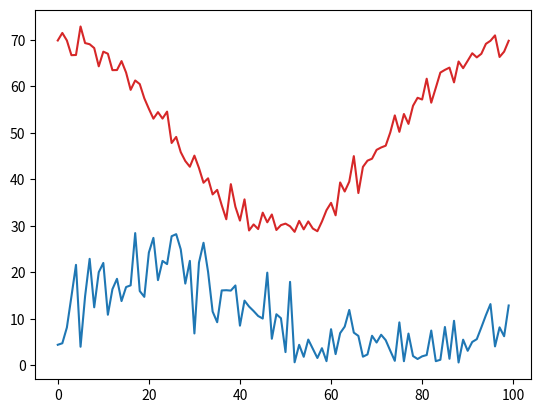

Write the Python code that produced this figure. (Note: this script raises an exception after producing the figure.)
#!/usr/bin/env python
# coding: utf-8

# <img src=https://github.com/numpy/numpy/raw/main/branding/logo/primary/numpylogo.svg width=250 alt="NumPy Logo"></img>
# # Intermediate NumPy
# ---

# ## Overview
# 1. Working with multiple dimensions
# 1. Subsetting of irregular arrays with booleans
# 1. Sorting, or indexing with indices

# ## Prerequisites
# 
# | Concepts | Importance | Notes |
# | --- | --- | --- |
# | [NumPy Basics](numpy-basics) | Necessary | |
# 
# * **Time to learn**: 20 minutes
# ---

# ## Imports
# We will be including [Matplotlib](../matplotlib) to illustrate some of our examples, but you don't need knowledge of it to complete this notebook.

# In[ ]:


import matplotlib.pyplot as plt
import numpy as np


# ## Using axes to slice arrays
# 
# Here we introduce an important concept when working with NumPy: the axis. This indicates the particular dimension along which a function should operate (provided the function does something taking multiple values and converts to a single value). 
# 
# Let's look at a concrete example with `sum`:

# In[ ]:


a = np.arange(12).reshape(3, 4)
a


# This calculates the total of all values in the array.

# In[ ]:


np.sum(a)


# <div class="admonition alert alert-info">
#     <p class="title" style="font-weight:bold">Info</p>
#     Some of NumPy's functions can be accessed as `ndarray` methods!
# </div>

# In[ ]:


a.sum()


# Now, with a reminder about how our array is shaped,

# In[ ]:


a.shape


# we can specify `axis` to get _just_ the sum across each of our rows.

# In[ ]:


np.sum(a, axis=0)


# Or do the same and take the sum across columns:

# In[ ]:


np.sum(a, axis=1)


# After putting together some data and introducing some more advanced calculations, let's demonstrate a multi-layered example: calculating temperature advection. If you're not familiar with this (don't worry!), we'll be looking to calculate
# 
# \begin{equation*}
# \text{advection} = -\vec{v} \cdot \nabla T
# \end{equation*}
# 
# and to do so we'll start with some random $T$ and $\vec{v}$ values,

# In[ ]:


temp = np.random.randn(100, 50)
u = np.random.randn(100, 50)
v = np.random.randn(100, 50)


# We can calculate the `np.gradient` of our new $T(100x50)$ field as two separate component gradients,

# In[ ]:


gradient_x, gradient_y = np.gradient(temp)


# In order to calculate $-\vec{v} \cdot \nabla T$, we will use `np.dstack` to turn our two separate component gradient fields into one multidimensional field containing $x$ and $y$ gradients at each of our $100x50$ points,

# In[ ]:


grad_vectors = np.dstack([gradient_x, gradient_y])
print(grad_vectors.shape)


# and then do the same for our separate $u$ and $v$ wind components,

# In[ ]:


wind_vectors = np.dstack([u, v])
print(wind_vectors.shape)


# Finally, we can calculate the dot product of these two multidimensional fields of wind and temperature gradient components by hand as an element-wise multiplication, `*`, and then a `sum` of our separate components at each point (i.e., along the last `axis`),

# In[ ]:


advection = (wind_vectors * -grad_vectors).sum(axis=-1)
print(advection.shape)


# ## Indexing arrays with boolean values
# 
# ### Array comparisons
# NumPy can easily create arrays of boolean values and use those to select certain values to extract from an array

# In[ ]:


# Create some synthetic data representing temperature and wind speed data
np.random.seed(19990503)  # Make sure we all have the same data
temp = 20 * np.cos(np.linspace(0, 2 * np.pi, 100)) + 50 + 2 * np.random.randn(100)
speed = np.abs(
    10 * np.sin(np.linspace(0, 2 * np.pi, 100)) + 10 + 5 * np.random.randn(100)
)


# In[ ]:


plt.plot(temp, 'tab:red')
plt.plot(speed, 'tab:blue');


# By doing a comparison between a NumPy array and a value, we get an
# array of values representing the results of the comparison between
# each element and the value

# In[ ]:


temp > 45


# This, which is its own NumPy array of `boolean` values, can be used as an index to another array of the same size. We can even use it as an index within the original `temp` array we used to compare,

# In[ ]:


temp[temp > 45]


# <div class="admonition alert alert-info">
#     <p class="admonition-title" style="font-weight:bold">Info</p>
#     This only returns the values from our original array meeting the indexing conditions, nothing more! Note the size,
# </div>

# In[ ]:


temp[temp > 45].shape


# <div class="admonition alert alert-warning">
#     <p class="admonition-title" style="font-weight:bold">Warning</p>
#     Indexing arrays with arrays requires them to be the same size!
# </div>

# If we store this array somewhere new,

# In[ ]:


temp_45 = temp[temp > 45]


# In[ ]:


temp_45[temp < 45]


# We find that our original `(100,)` shape array is too large to subset our new `(60,)` array.

# If their sizes _do_ match, the boolean array can come from a totally different array!

# In[ ]:


speed > 10


# In[ ]:


temp[speed > 10]


# ### Replacing values
# To extend this, we can use this conditional indexing to _assign_ new values to certain positions within our array, somewhat like a masking operation.

# In[ ]:


# Make a copy so we don't modify the original data
temp2 = temp.copy()
speed2 = speed.copy()

# Replace all places where speed is <10 with NaN (not a number)
temp2[speed < 10] = np.nan
speed2[speed < 10] = np.nan


# In[ ]:


plt.plot(temp2, 'tab:red');


# and to put this in context,

# In[ ]:


plt.plot(temp, 'r:')
plt.plot(temp2, 'r')
plt.plot(speed, 'b:')
plt.plot(speed2, 'b');


# If we use parentheses to preserve the order of operations, we can combine these conditions with other bitwise operators like the `&` for `bitwise_and`,

# In[ ]:


multi_mask = (temp < 45) & (speed > 10)
multi_mask


# In[ ]:


temp[multi_mask]


# Heat index is only defined for temperatures >= 80F and relative humidity values >= 40%. Using the data generated below, we can use boolean indexing to extract the data where heat index has a valid value.

# In[ ]:


# Here's the "data"
np.random.seed(19990503)
temp = 20 * np.cos(np.linspace(0, 2 * np.pi, 100)) + 80 + 2 * np.random.randn(100)
relative_humidity = np.abs(
    20 * np.cos(np.linspace(0, 4 * np.pi, 100)) + 50 + 5 * np.random.randn(100)
)

# Create a mask for the two conditions described above
good_heat_index = (temp >= 80) & (relative_humidity >= 0.4)

# Use this mask to grab the temperature and relative humidity values that together
# will give good heat index values
print(temp[good_heat_index])


# Another bitwise operator we can find helpful is Python's `~` complement operator, which can give us the **inverse** of our specific mask to let us assign `np.nan` to every value _not_ satisfied in `good_heat_index`.

# In[ ]:


plot_temp = temp.copy()
plot_temp[~good_heat_index] = np.nan
plt.plot(plot_temp, 'tab:red');


# ## Indexing using arrays of indices
# 
# You can also use a list or array of indices to extract particular values--this is a natural extension of the regular indexing. For instance, just as we can select the first element:

# In[ ]:


temp[0]


# We can also extract the first, fifth, and tenth elements as a list:

# In[ ]:


temp[[0, 4, 9]]


# One of the ways this comes into play is trying to sort NumPy arrays using `argsort`. This function returns the indices of the array that give the items in sorted order. So for our `temp`,

# In[ ]:


inds = np.argsort(temp)
inds


# i.e., our lowest value is at index `52`, next `57`, and so on. We can use this array of indices as an index for `temp`,

# In[ ]:


temp[inds]


# to get a sorted array back!

# With some clever slicing, we can pull out the last 10, or 10 highest, values of `temp`,

# In[ ]:


ten_highest = inds[-10:]
print(temp[ten_highest])


# There are other NumPy `arg` functions that return indices for operating; check out the [NumPy docs](https://numpy.org/doc/stable/reference/routines.sort.html) on sorting your arrays!

# ---

# ## Summary
# In this notebook we introduced the power of understanding the dimensions of our data by specifying math along `axis`, used `True` and `False` values to subset our data according to conditions, and used lists of positions within our array to sort our data.
# 
# ### What's Next
# Taking some time to practice this is valuable to be able to quickly manipulate arrays of information in useful or scientific ways.

# ## Resources and references
# The [NumPy Users Guide](https://numpy.org/devdocs/user/quickstart.html#less-basic) expands further on some of these topics, as well as suggests various [Tutorials](https://numpy.org/learn/), lectures, and more at this stage.
